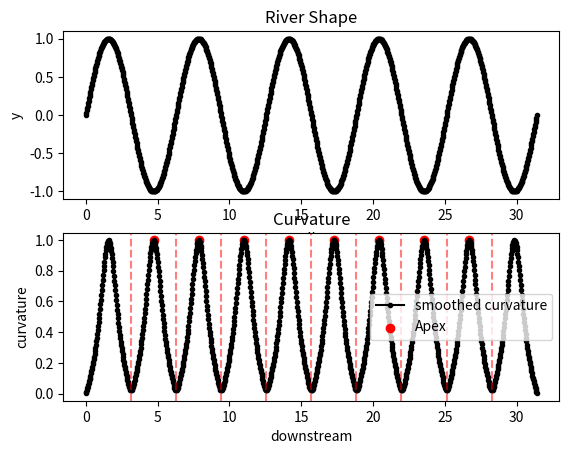
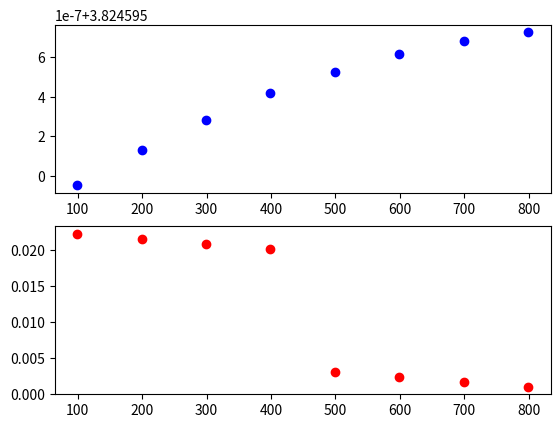

Python code for these plots, in order:

import logging
import math
import matplotlib.pyplot as plt
import numpy as np
from scipy.signal import savgol_filter
from scipy.interpolate import interp1d

'''
measuring the asymmetry of river a la Finotello et al. 2024 -
Vegetation Enhances Curvature-Driven Dynamics in Meandering
Rivers, 2024, Nature Communication
'''

def make_logger(logname="mylog",level=logging.WARNING, log_to_file=False):

    personal_note_logger = logging.getLogger()
    personal_note_logger.setLevel(level)


    formatter = logging.Formatter('%(asctime)s - %(levelname)s - %(funcName)s() [line %(lineno)d] - %(message)s')

    stream_handler = logging.StreamHandler()
    stream_handler.setFormatter(formatter)
    personal_note_logger.addHandler(stream_handler)

    # save to .log file
    if log_to_file:
        file_handler = logging.FileHandler(logname+'.log')
        file_handler.setFormatter(formatter)
        personal_note_logger.addHandler(file_handler)

    return personal_note_logger

def xy_coord(centerline_coordinates: np.ndarray) -> np.ndarray:
    '''
    return path as x,y pairs
    '''

    x_coordinates = []
    y_coordinates = []

    # splitting centerline coordinaets into an x and y component
    for centerline_point in centerline_coordinates:
        x_coordinates.append(centerline_point[0])
        y_coordinates.append(centerline_point[1])

    return np.array(x_coordinates),np.array(y_coordinates)

def find_curvature(x: np.ndarray,y:np.ndarray)-> np.ndarray:
    '''
    find curvature at each point on path
    '''

    dx = np.gradient(x)
    dy = np.gradient(y)
    ddx = np.gradient(dx)
    ddy = np.gradient(dy)
    curvature_path = np.abs(dx * ddy - dy * ddx) / (dx ** 2 + dy ** 2) ** 1.5

    return curvature_path

def smooth_curvature(curvature_path: np.ndarray, poly_order: int = 3, window_size: int = 21) -> np.ndarray:
    '''
    smooth curvature using low-pass filter (Savitzky–Golay)
    '''

    smoothed_curvature = savgol_filter(curvature_path, window_size, poly_order)

    return smoothed_curvature

def find_inflection_pt_index(x_points: np.ndarray,y_points: np.ndarray) -> np.ndarray:
    '''
    find where the slope of the curvature
    changes sign from negative to positive
    ie half of the inflection points
    '''

    # interpolate to get continuous function
    lin_interp = interp1d(x_points, y_points, kind='linear')

    x_interp = np.linspace(x_points[0], x_points[-1], len(x_points))
    y_interp = lin_interp(x_interp)
    dy_interp = np.gradient(y_interp, x_interp)

    # Find where the derivative changes sign
    inflection_pt_indx = np.where(np.diff(np.sign(dy_interp)) > 0)[0]

    return inflection_pt_indx


def find_apex_index(smoothed_curvature: np.ndarray, inflection_pt_index: np.ndarray) -> np.ndarray:
    '''
    find river apex indices aka points of max curvature
    between successive inflection points
    '''

    apex_index = []
    for i in range(len(inflection_pt_index) - 1):
        start_index = inflection_pt_index[i]
        end_index = inflection_pt_index[i + 1]
        if start_index != end_index:
            max_index = start_index + np.argmax(smoothed_curvature[start_index:end_index])
            apex_index.append(max_index)

    return np.array(apex_index)

def streamwise_distances(x,y,start_index,end_index):
    def distance(x1, y1, x2, y2):
        return math.sqrt((x2 - x1)**2 + (y2 - y1)**2)

    total_dist = 0
    for i in range(start_index,end_index):
        total_dist += distance(x[i], y[i], x[i+1], y[i+1])

    return total_dist

def wavelength_asymmetry(x,y, apex_index, inflection_pt_index):
    '''
    see  Finotello+2024 fig. 2

    (lu) upstream component =
    distance from first inflection point to apex (traveling downstream)
    (ld) downstream component =
    distance from apex to next inflection point (traveling downstream)

    instrinic wavelength = lu + ld

    '''

    lu = []
    ld = []
    instric_wavelength = []
    asymmetry = []

    mylog.warning("Something weird is happening here. "
                    "Not sure why the distances keep getting bigger. "
                    "Fix this.")

    for i in range(len(inflection_pt_index) - 1):
        start_index = inflection_pt_index[i]
        mid_index = apex_index[i]
        end_index = inflection_pt_index[i+1]
        lu.append(streamwise_distances(x,y,start_index,mid_index))
        ld.append(streamwise_distances(x,y,mid_index,end_index))
        instric_wavelength.append(lu[i] + ld[i])
        asymmetry.append((lu[i] - ld[i])/instric_wavelength[i])

    return instric_wavelength, asymmetry


def main() -> None:

    mylog.info('Running module RiverAsymmetry as main. Example using artifical river shape\n')

    # RANDOM RIVER SHAPE
    num_pts = 1000
    scl = 0.01
    t = np.linspace(0, 10*np.pi, num_pts)
    x = t
    y = np.sin(t) #+ np.random.normal(scale=scl, size=num_pts)


    # CALCULATE STUFF
    curv = find_curvature(x,y)
    scurv = smooth_curvature(curv)

    ip_idx = find_inflection_pt_index(t,scurv)
    apex =  find_apex_index(scurv,ip_idx)

    wv_len, asym = wavelength_asymmetry(x,y, apex, ip_idx)


    # PLOT STUFF

    fig, axs = plt.subplots(2)
    axs[0].plot(x,y,'k.-')

    #axs[1].plot(t,curv,'k.-', label = 'curvature')
    axs[1].plot(t,scurv,'k.-', label = 'smoothed curvature')

    for ind in ip_idx:
        axs[1].axvline(x=t[ind], color='r', linestyle='--', alpha=0.5)

    plt.scatter(t[apex], scurv[apex], color='r', label='Apex')

    axs[0].set_title('River Shape')
    axs[0].set_xlabel('x')
    axs[0].set_ylabel('y')
    axs[1].set_title('Curvature')
    axs[1].set_xlabel('downstream')
    axs[1].set_ylabel('curvature')
    plt.legend()
    plt.show()


    fig, axs = plt.subplots(2)
    axs[0].scatter(ip_idx[:-1],wv_len,color='b')
    axs[1].scatter(ip_idx[:-1],asym,color='r')
    plt.show()


if __name__ == '__main__':

    mylog = make_logger(level=logging.INFO)
    main()
